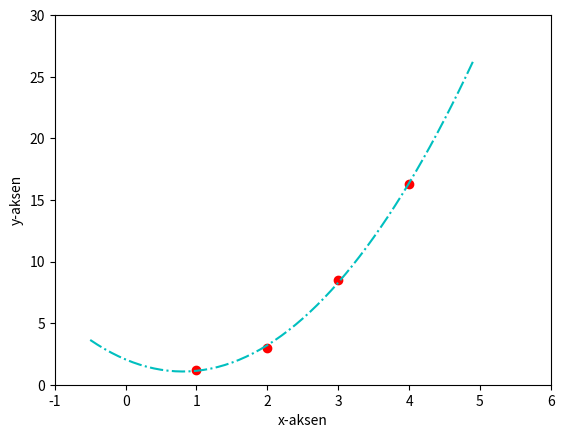

This chart was generated by the following Python code:
import matplotlib.pyplot as plt
import numpy as np
import math

# x-værdierne
a = [1, 2, 3, 4]
# y-værdierne
b = [1.2 ,3, 8.5, 16.3]
# rækkevidden den skal lave regression på (fra -0,5 til 5) og hvor ofte den skal opdatere (0.1)
c = [.1*x for x in range(-5,50)]

# laver en regression på 2. grad
coef = np.polyfit(a,b,2)
# laver en funktion ud fra regressionen
poly1d_fn = np.poly1d(coef)


# plotter punkterne (ro giver farve "r" er for rød, "o" er ???) og regressionen
plt.plot(a,b, 'ro', c, poly1d_fn(c), '-.c')

# navngiver x- og y-aksen
plt.ylabel('y-aksen')
plt.xlabel('x-aksen')
# sætter x- og y-akserne til at gå fra -1 til 6 og 0 til 30
plt.xlim(-1, 6)
plt.ylim(0, 30)

plt.show()